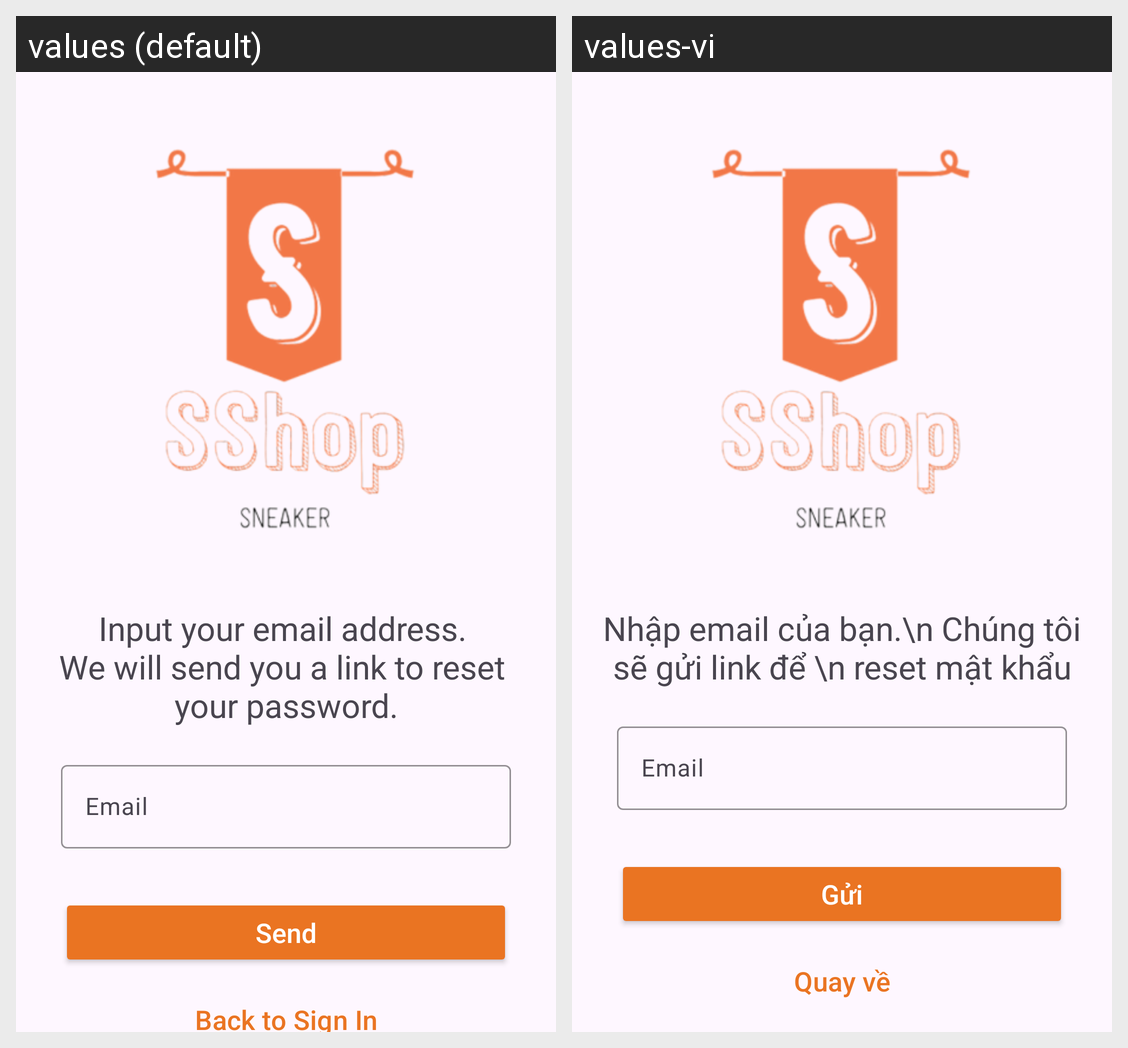

The Android screen above is rendered under two locales of the same app. Produce the string resources it draws, with the default and per-locale values.
Android screen res/layout/activity_forgot_password.xml rendered under 2 locales, left to right: values (default), values-vi. Device: Nexus 5 (rendered at 1080×1920; each locale shown at half size, 540×960, under a caption strip naming it); theme Theme.SShop_SneakerShop.
Strings drawn on this screen, with the default value and each locale's value (text and hints the layout hard-codes, and strings that could not be matched under every locale, appear in the picture but are not listed):

input_your_email_address_nwe_will_send_you_a_link_to_reset_nyour_password
  values: Input your email address. 
      We will send you a link to reset 
      your password.
  values-vi: Nhập email của bạn.\n Chúng tôi sẽ gửi link để \n reset mật khẩu

email
  values: Email
  values-vi: Email  [not translated; the default value is used]

send
  values: Send
  values-vi: Gửi

back_to_sign_in
  values: Back to Sign In
  values-vi: Quay về
